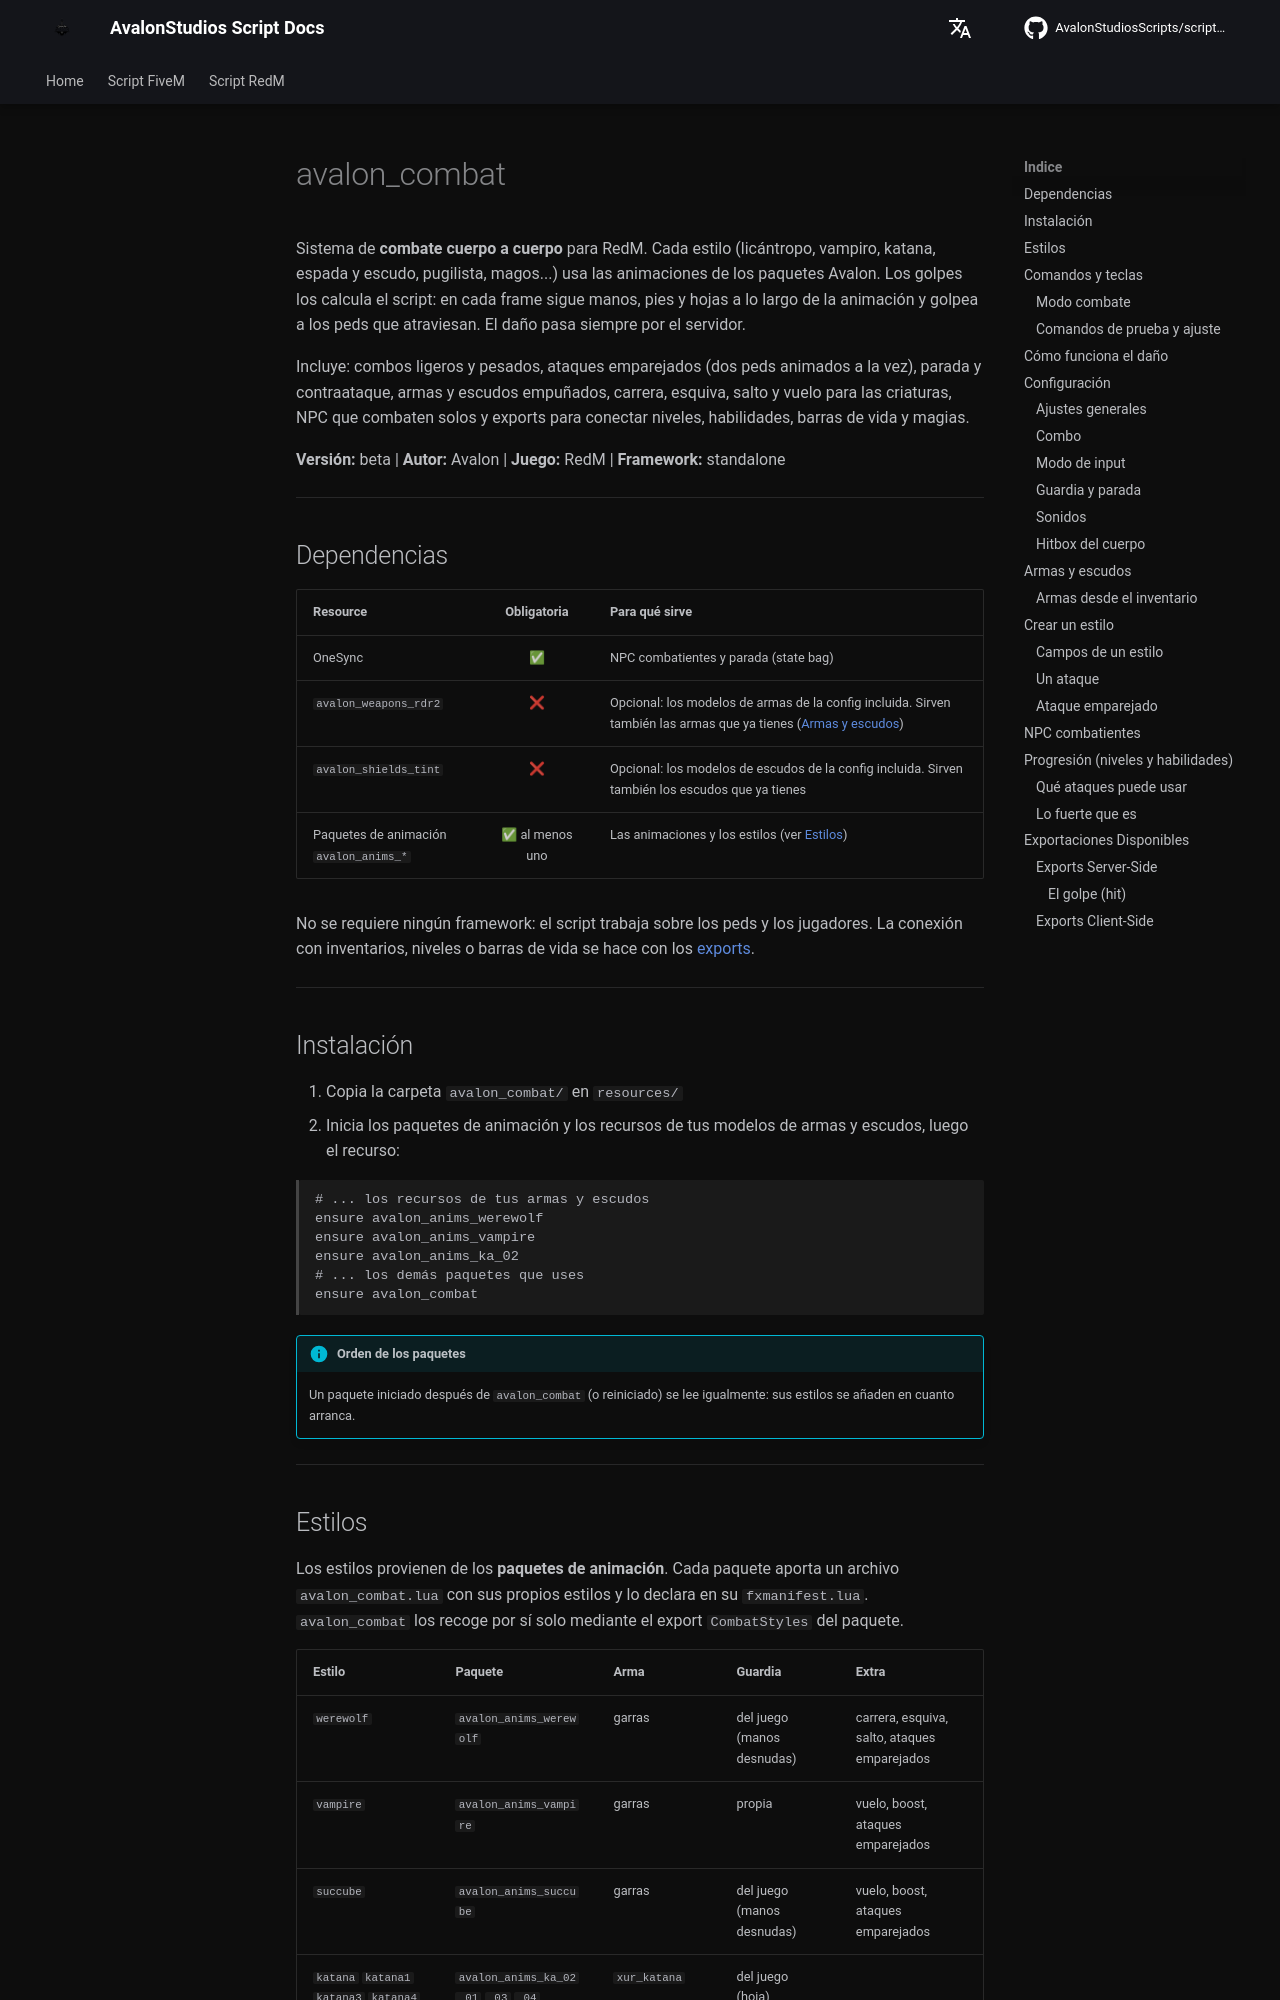

repository: AvalonStudiosScripts/script-docs · page: es/redm/combat/index.html · generator: mkdocs

# avalon_combat

Sistema de **combate cuerpo a cuerpo** para RedM. Cada estilo (licántropo, vampiro, katana, espada y escudo, pugilista, magos...) usa las animaciones de los paquetes Avalon. Los golpes los calcula el script: en cada frame sigue manos, pies y hojas a lo largo de la animación y golpea a los peds que atraviesan. El daño pasa siempre por el servidor.

Incluye: combos ligeros y pesados, ataques emparejados (dos peds animados a la vez), parada y contraataque, armas y escudos empuñados, carrera, esquiva, salto y vuelo para las criaturas, NPC que combaten solos y exports para conectar niveles, habilidades, barras de vida y magias.

**Versión:** beta | **Autor:** Avalon | **Juego:** RedM | **Framework:** standalone

---

## Dependencias

| Resource | Obligatoria | Para qué sirve |
|----------|:---:|---|
| OneSync | ✅ | NPC combatientes y parada (state bag) |
| `avalon_weapons_rdr2` | ❌ | Opcional: los modelos de armas de la config incluida. Sirven también las armas que ya tienes ([Armas y escudos](#armas-y-escudos)) |
| `avalon_shields_tint` | ❌ | Opcional: los modelos de escudos de la config incluida. Sirven también los escudos que ya tienes |
| Paquetes de animación `avalon_anims_*` | ✅ al menos uno | Las animaciones y los estilos (ver [Estilos](#estilos)) |

No se requiere ningún framework: el script trabaja sobre los peds y los jugadores. La conexión con inventarios, niveles o barras de vida se hace con los [exports](#exportaciones-disponibles).

---

## Instalación

1. Copia la carpeta `avalon_combat/` en `resources/`
2. Inicia los paquetes de animación y los recursos de tus modelos de armas y escudos, luego el recurso:

```
# ... los recursos de tus armas y escudos
ensure avalon_anims_werewolf
ensure avalon_anims_vampire
ensure avalon_anims_ka_02
# ... los demás paquetes que uses
ensure avalon_combat
```

!!! info "Orden de los paquetes"
    Un paquete iniciado después de `avalon_combat` (o reiniciado) se lee igualmente: sus estilos se añaden en cuanto arranca.

---
